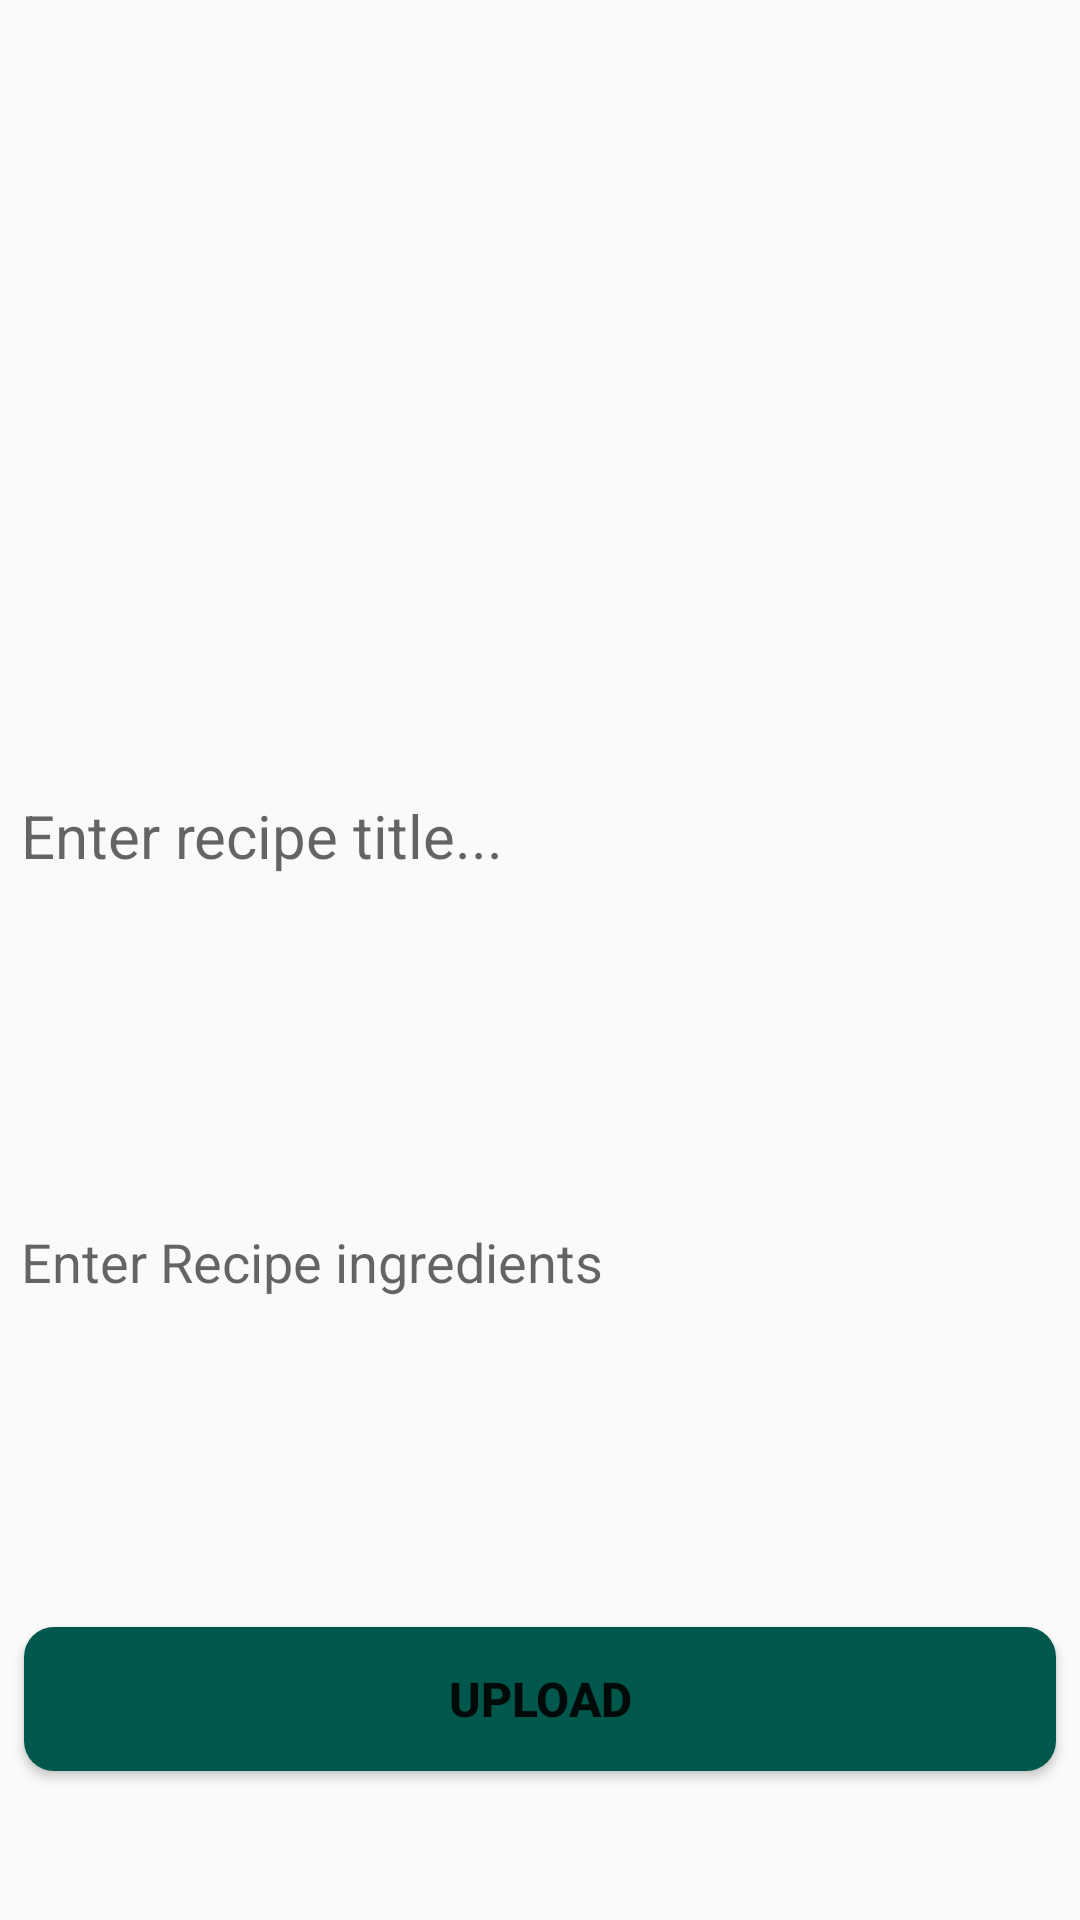

This screen was rendered from an Android layout file. Write that file and the resources it references.
<!-- AndroidManifest.xml: application theme AppTheme -->
<!-- res/layout/activity_add_recipe.xml -->
<?xml version="1.0" encoding="utf-8"?>
<ScrollView
    xmlns:android="http://schemas.android.com/apk/res/android"
    xmlns:tools="http://schemas.android.com/tools"
    android:layout_width="match_parent"
    android:layout_height="match_parent"
    android:id="@+id/scrollViewAddRecipe"
    android:visibility="visible">

    <RelativeLayout
        android:layout_width="match_parent"
        android:layout_height="wrap_content"
        android:id="@+id/relativeLayoutContainer">

        <androidx.appcompat.widget.AppCompatImageView
            android:layout_width="match_parent"
            android:layout_height="@dimen/recipe_card_image_height"
            android:id="@+id/imageView_recipe"
            android:scaleType="fitCenter"
            android:padding="20dp"
            android:src="@drawable/camera"
            android:background="@drawable/shape_border"/>

        <EditText
            android:layout_width="match_parent"
            android:layout_height="wrap_content"
            android:id="@+id/editText_recipe_title"
            android:layout_below="@id/imageView_recipe"
            android:textSize="@dimen/recipe_card_title_text_size"
            android:textColor="@color/black"
            android:layout_marginTop="8dp"
            android:padding="7dp"
            android:background="@drawable/shape_border"
            android:hint="Enter recipe title..."/>

        <EditText
            android:layout_width="match_parent"
            android:layout_height="wrap_content"
            android:id="@+id/editText_recipe_ingredients"
            android:minLines="10"
            android:maxLines="10"
            android:layout_marginTop="8dp"
            android:layout_below="@id/editText_recipe_title"
            android:inputType="textMultiLine|textCapSentences|textNoSuggestions"
            android:hint="Enter Recipe ingredients"
            android:padding="7dp"
            android:background="@drawable/shape_border"/>

        <Button
            android:layout_width="match_parent"
            android:layout_height="wrap_content"
            android:id="@+id/buttonUploadRecipe"
            android:layout_below="@id/editText_recipe_ingredients"
            android:background="@drawable/shape_rounded"
            android:layout_margin="8dp"
            android:text="Upload"
            android:textStyle="bold"
            android:textSize="16dp"/>

    </RelativeLayout>

</ScrollView>
<!-- resources referenced by this layout -->
<resources>
  <dimen name="recipe_card_image_height">250dp</dimen>
  <dimen name="recipe_card_title_text_size">20sp</dimen>
  <!-- drawable shape_rounded (drawable) -->
  <?xml version="1.0" encoding="utf-8"?>
  <shape
      xmlns:android="http://schemas.android.com/apk/res/android"
      android:shape="rectangle"   >
  
      <solid android:color="@color/colorPrimaryDark" />
      <corners android:radius="10dp" />
  
  </shape>
  <style name="AppTheme" parent="Theme.AppCompat.Light.NoActionBar">
          
          <item name="colorPrimary">@color/colorPrimary</item>
          <item name="colorPrimaryDark">@color/colorPrimaryDark</item>
          <item name="colorAccent">@color/colorAccent</item>
      </style>
  <color name="colorPrimaryDark">#00574B</color>
  <color name="colorPrimary">#008577</color>
  <color name="colorAccent">#D81B60</color>
  <!-- not gathered from this repository: default colours our renderer supplied (Android Studio template values) -->
  <color name="black">#FF000000</color>
</resources>
